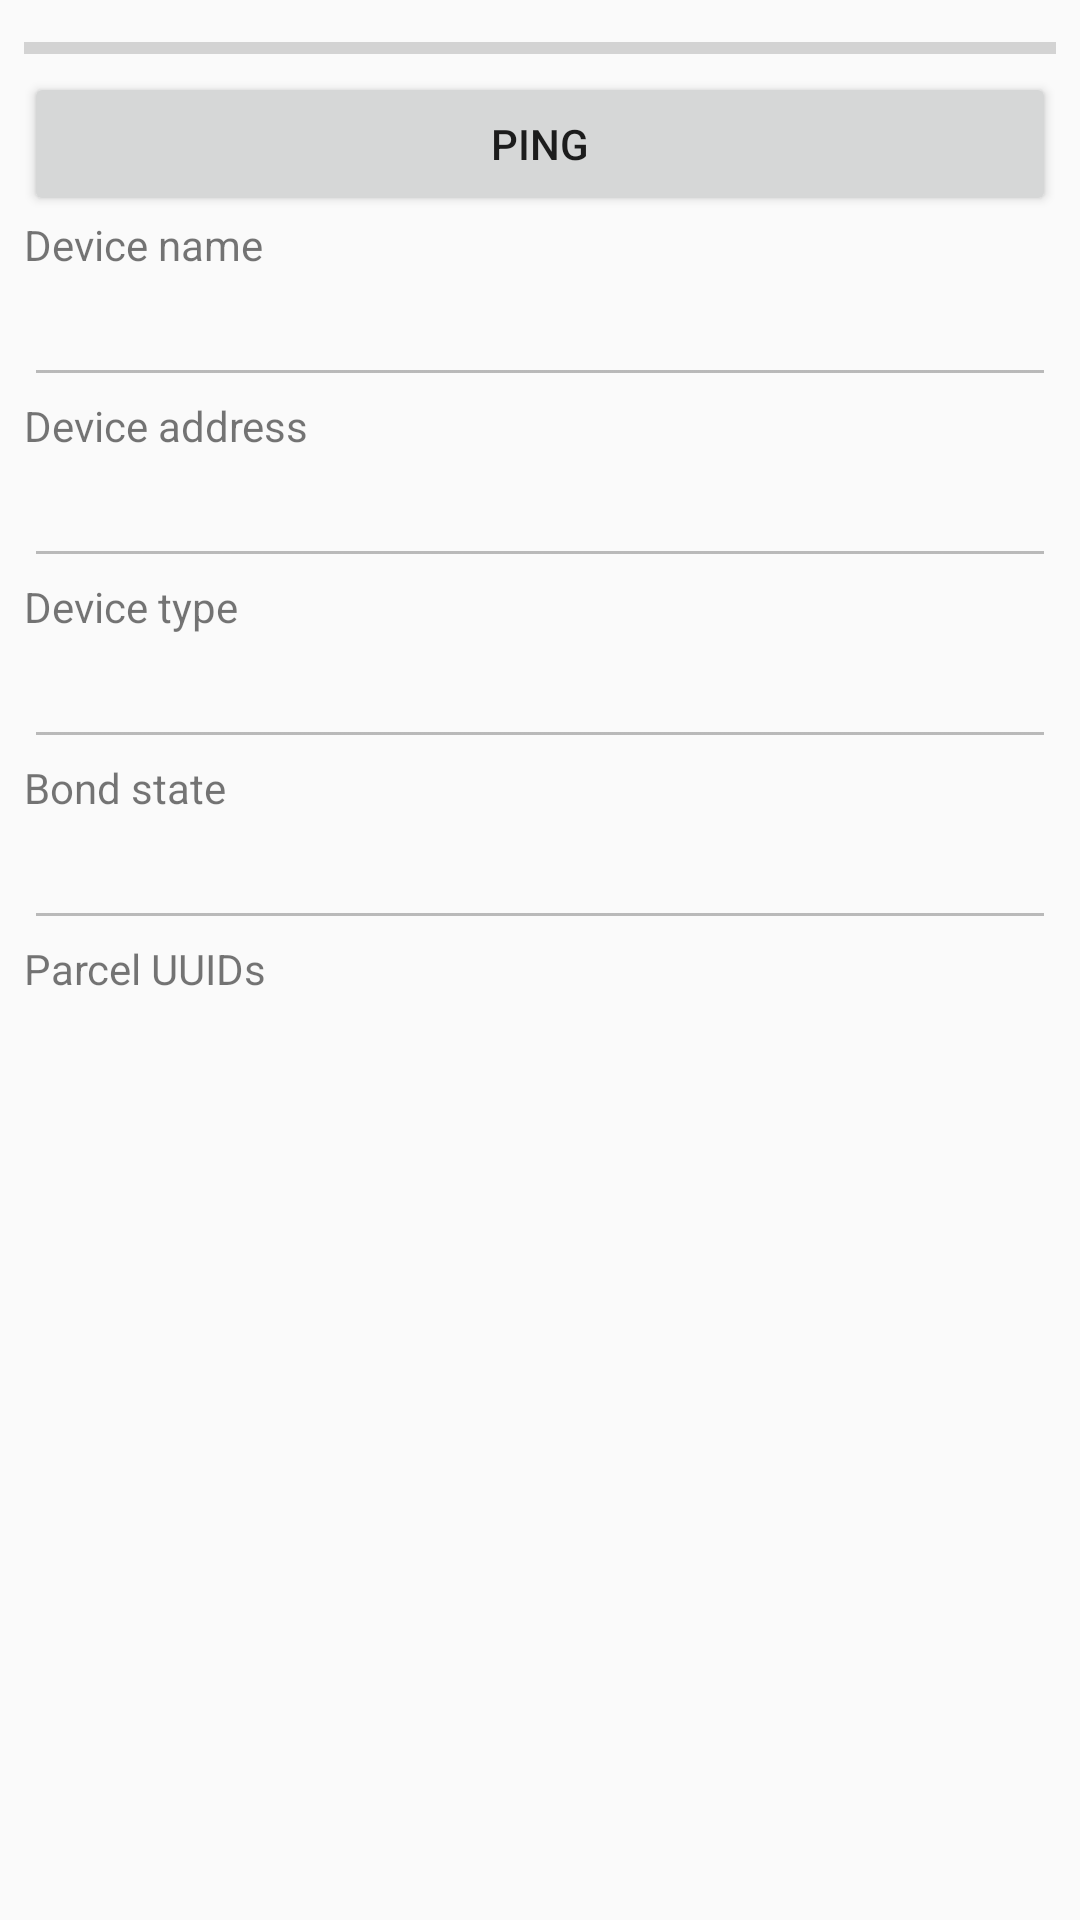

Produce the Android XML layout that renders to this screen, including the resource entries it uses.
<!-- AndroidManifest.xml: application theme AppTheme -->
<!-- res/layout/activity_bluetooth_device_detail.xml -->
<?xml version="1.0" encoding="utf-8"?>
<android.support.constraint.ConstraintLayout xmlns:android="http://schemas.android.com/apk/res/android"
    xmlns:app="http://schemas.android.com/apk/res-auto"
    xmlns:tools="http://schemas.android.com/tools"
    android:layout_width="match_parent"
    android:layout_height="match_parent"
    tools:context="name.example.bluetoothbutton.BluetoothDeviceDetailActivity">

    <LinearLayout
        android:layout_width="0dp"
        android:layout_height="0dp"
        android:layout_marginBottom="8dp"
        android:layout_marginEnd="8dp"
        android:layout_marginStart="8dp"
        android:layout_marginTop="8dp"
        android:orientation="vertical"
        app:layout_constraintBottom_toBottomOf="parent"
        app:layout_constraintEnd_toEndOf="parent"
        app:layout_constraintStart_toStartOf="parent"
        app:layout_constraintTop_toTopOf="parent">

        <ProgressBar
            android:id="@+id/progressBar"
            style="?android:attr/progressBarStyleHorizontal"
            android:layout_width="match_parent"
            android:layout_height="wrap_content"
            android:progress="0" />

        <Button
            android:id="@+id/btTryToPing"
            android:layout_width="match_parent"
            android:layout_height="wrap_content"
            android:onClick="tryToPingClicked"
            android:text="Ping"
            tools:ignore="OnClick" />

        <TextView
            android:id="@+id/textView6"
            android:layout_width="match_parent"
            android:layout_height="wrap_content"
            android:text="Device name" />

        <EditText
            android:id="@+id/etDeviceName"
            android:layout_width="match_parent"
            android:layout_height="wrap_content"
            android:ems="10"
            android:enabled="false"
            android:inputType="textPersonName" />

        <TextView
            android:id="@+id/textView7"
            android:layout_width="match_parent"
            android:layout_height="wrap_content"
            android:text="Device address" />

        <EditText
            android:id="@+id/etDeviceAddress"
            android:layout_width="match_parent"
            android:layout_height="wrap_content"
            android:ems="10"
            android:enabled="false"
            android:inputType="textPersonName" />

        <TextView
            android:id="@+id/textView8"
            android:layout_width="match_parent"
            android:layout_height="wrap_content"
            android:text="Device type" />

        <EditText
            android:id="@+id/etDeviceType"
            android:layout_width="match_parent"
            android:layout_height="wrap_content"
            android:ems="10"
            android:enabled="false"
            android:inputType="textPersonName" />

        <TextView
            android:id="@+id/textView9"
            android:layout_width="match_parent"
            android:layout_height="wrap_content"
            android:text="Bond state" />

        <EditText
            android:id="@+id/etBondState"
            android:layout_width="match_parent"
            android:layout_height="wrap_content"
            android:ems="10"
            android:enabled="false"
            android:inputType="textPersonName" />

        <TextView
            android:id="@+id/textView10"
            android:layout_width="match_parent"
            android:layout_height="wrap_content"
            android:text="Parcel UUIDs" />

        <ListView
            android:id="@+id/lvParcelUUIDs"
            android:layout_width="match_parent"
            android:layout_height="match_parent" >

        </ListView>

    </LinearLayout>
</android.support.constraint.ConstraintLayout>
<!-- resources referenced by this layout -->
<resources>
  <style name="AppTheme" parent="Theme.AppCompat.Light.DarkActionBar">
          
          <item name="colorPrimary">@android:color/holo_blue_light</item>
          <item name="colorPrimaryDark">@android:color/holo_blue_dark</item>
          <item name="colorAccent">@android:color/holo_orange_light</item>
      </style>
</resources>
